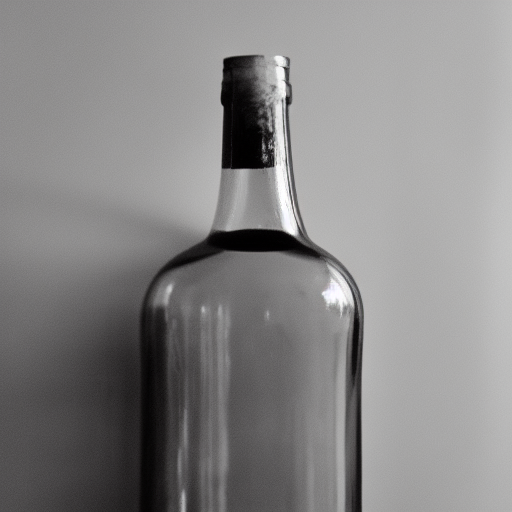
Generation parameters embedded in this image by AUTOMATIC1111 Stable Diffusion web UI or a fork of it (Forge, ...) (PNG 'parameters' text chunk):
a photo of a bottle
Steps: 20, Sampler: Euler a, CFG scale: 7, Seed: 1517526265, Size: 512x512, Model hash: 7460a6fa